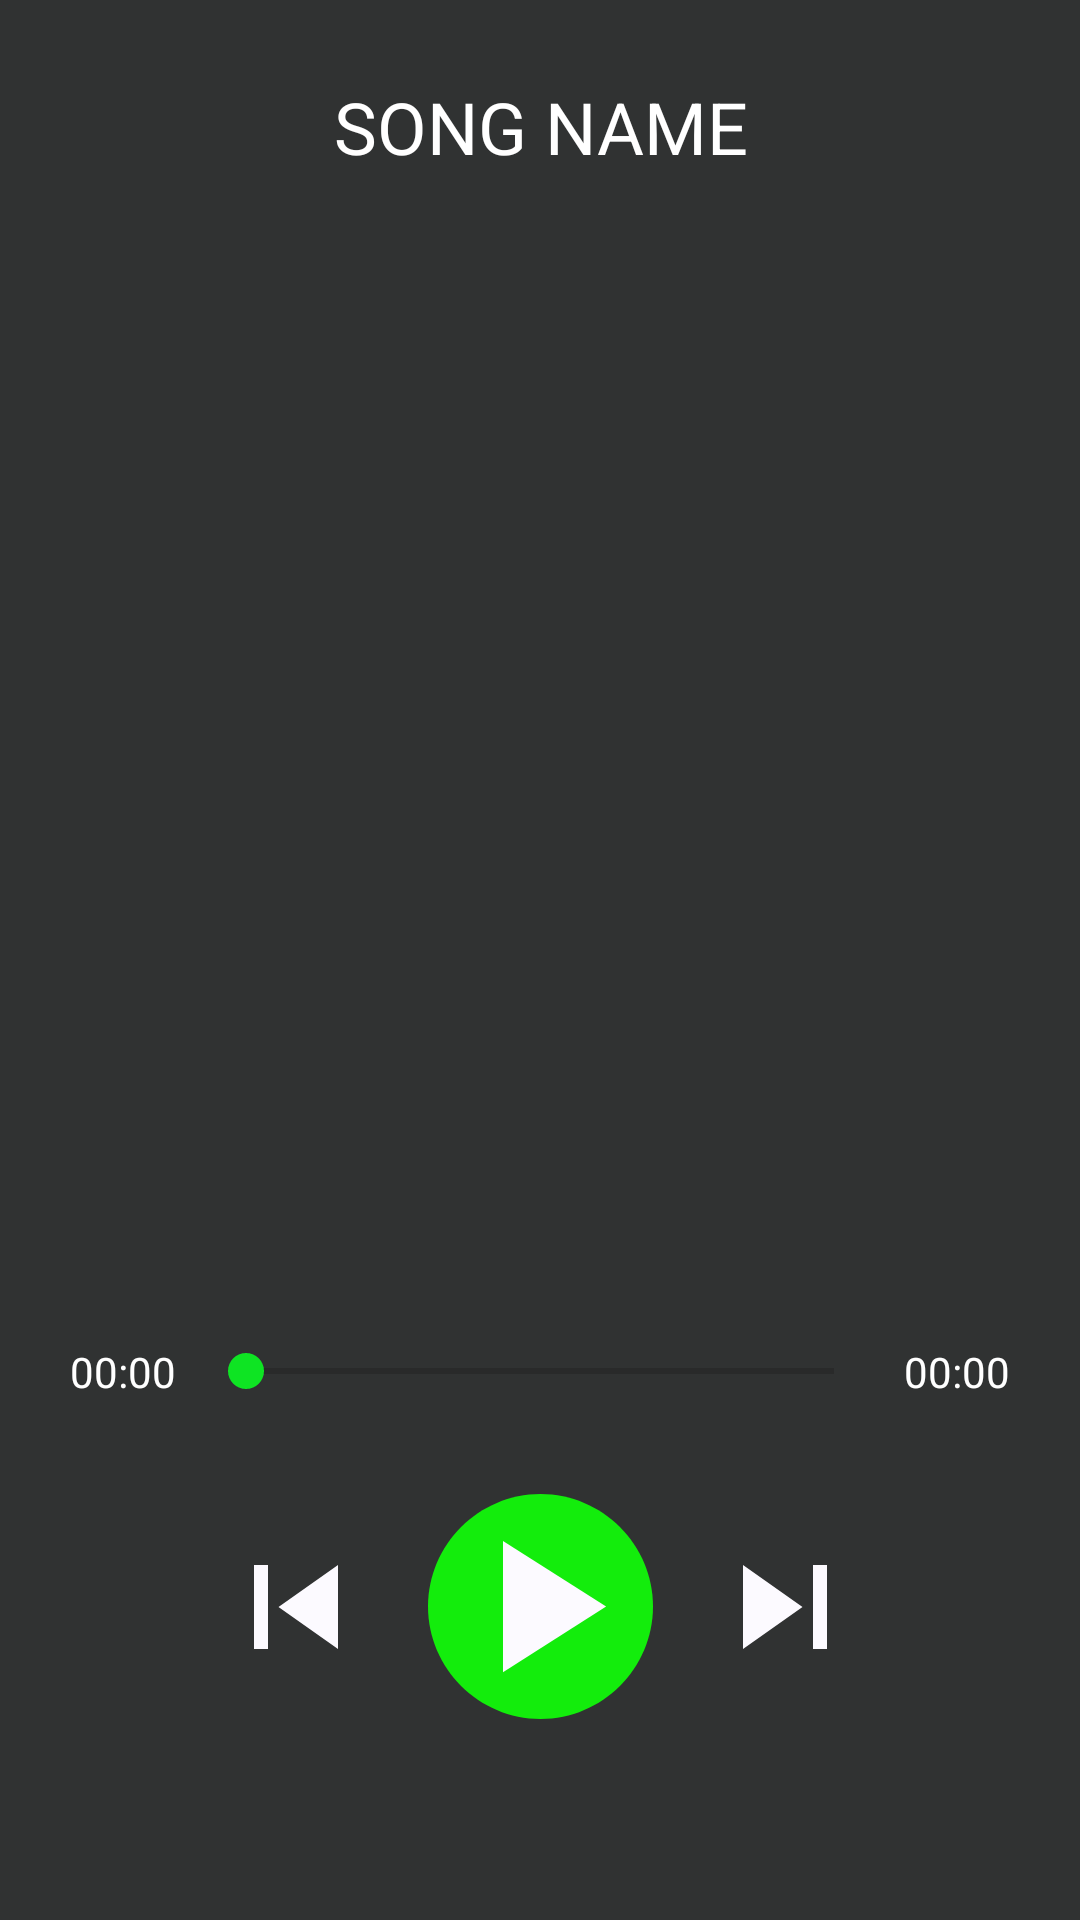

Layout XML and referenced resources for this Android screen:
<!-- AndroidManifest.xml: application theme BaseTheme -->
<!-- res/layout/fragment_song.xml -->
<?xml version="1.0" encoding="utf-8"?>
<androidx.constraintlayout.widget.ConstraintLayout xmlns:android="http://schemas.android.com/apk/res/android"
    xmlns:app="http://schemas.android.com/apk/res-auto"
    xmlns:tools="http://schemas.android.com/tools"
    android:layout_width="match_parent"
    android:layout_height="match_parent"
    android:background="@color/darkBackground"
    tools:context=".MainActivity">

    <com.google.android.material.textview.MaterialTextView
        android:id="@+id/tvSongName"
        android:layout_width="0dp"
        android:layout_height="wrap_content"
        android:text="SONG NAME"
        android:textColor="@android:color/white"
        android:gravity="center"
        android:textSize="24sp"
        app:layout_constraintBottom_toTopOf="@+id/ivSongImage"
        app:layout_constraintEnd_toEndOf="parent"
        app:layout_constraintHorizontal_bias="0.5"
        app:layout_constraintStart_toStartOf="parent"
        app:layout_constraintTop_toTopOf="parent" />

    <ImageView
        android:id="@+id/ivSongImage"
        android:layout_width="300dp"
        android:layout_height="300dp"
        android:background="@color/darkBackground"
        app:layout_constraintBottom_toTopOf="@+id/guideline2"
        app:layout_constraintEnd_toEndOf="parent"
        app:layout_constraintHorizontal_bias="0.5"
        app:layout_constraintStart_toStartOf="parent" />

    <com.google.android.material.textview.MaterialTextView
        android:id="@+id/tvCurTime"
        android:layout_width="50dp"
        android:layout_height="wrap_content"
        android:gravity="center"
        android:text="00:00"
        android:textColor="@android:color/white"
        android:layout_marginStart="16dp"
        android:textSize="14sp"
        app:layout_constraintBottom_toBottomOf="@+id/seekBar"
        app:layout_constraintStart_toStartOf="parent"
        app:layout_constraintTop_toTopOf="@+id/seekBar" />

    <SeekBar
        android:id="@+id/seekBar"
        android:layout_width="0dp"
        android:layout_height="18dp"
        app:layout_constraintEnd_toStartOf="@+id/tvSongDuration"
        app:layout_constraintStart_toEndOf="@+id/tvCurTime"
        app:layout_constraintTop_toTopOf="@+id/guideline3" />

    <com.google.android.material.textview.MaterialTextView
        android:id="@+id/tvSongDuration"
        android:layout_width="50dp"
        android:layout_height="wrap_content"
        android:gravity="center"
        android:text="00:00"
        android:textColor="@android:color/white"
        android:layout_marginEnd="16dp"
        android:textSize="14sp"
        app:layout_constraintBottom_toBottomOf="@+id/seekBar"
        app:layout_constraintEnd_toEndOf="parent"
        app:layout_constraintTop_toTopOf="@+id/seekBar" />

    <ImageView
        android:id="@+id/ivPlayPauseDetail"
        android:layout_width="75dp"
        android:layout_height="75dp"
        android:layout_marginTop="32dp"
        android:background="@drawable/circle_drawable"
        android:src="@drawable/ic_play"
        app:layout_constraintEnd_toEndOf="parent"
        app:layout_constraintHorizontal_bias="0.5"
        app:layout_constraintStart_toStartOf="parent"
        app:layout_constraintTop_toBottomOf="@+id/seekBar" />

    <ImageView
        android:id="@+id/ivSkipPrevious"
        android:layout_width="56dp"
        android:layout_height="56dp"
        android:layout_marginEnd="16dp"
        android:src="@drawable/ic_skip_previous"
        app:layout_constraintBottom_toBottomOf="@+id/ivPlayPauseDetail"
        app:layout_constraintEnd_toStartOf="@+id/ivPlayPauseDetail"
        app:layout_constraintTop_toTopOf="@+id/ivPlayPauseDetail" />

    <ImageView
        android:id="@+id/ivSkip"
        android:layout_width="56dp"
        android:layout_height="56dp"
        android:layout_marginStart="16dp"
        android:src="@drawable/ic_skip"
        app:layout_constraintBottom_toBottomOf="@+id/ivPlayPauseDetail"
        app:layout_constraintStart_toEndOf="@+id/ivPlayPauseDetail"
        app:layout_constraintTop_toTopOf="@+id/ivPlayPauseDetail" />

    <androidx.constraintlayout.widget.Guideline
        android:id="@+id/guideline2"
        android:layout_width="wrap_content"
        android:layout_height="wrap_content"
        android:orientation="horizontal"
        app:layout_constraintGuide_percent="0.6" />

    <androidx.constraintlayout.widget.Guideline
        android:id="@+id/guideline3"
        android:layout_width="wrap_content"
        android:layout_height="wrap_content"
        android:orientation="horizontal"
        app:layout_constraintGuide_percent="0.7" />

</androidx.constraintlayout.widget.ConstraintLayout>
<!-- resources referenced by this layout -->
<resources>
  <color name="darkBackground">#303232</color>
  <!-- drawable circle_drawable (drawable) -->
  <vector android:height="24dp" android:viewportHeight="512"
      android:viewportWidth="512" android:width="24dp" xmlns:android="http://schemas.android.com/apk/res/android">
      <path android:fillColor="#13ED0C" android:pathData="M256,0C115.39,0 0,115.39 0,256s115.39,256 256,256s256,-115.39 256,-256S396.61,0 256,0z"/>
  </vector>
  <!-- drawable ic_play (drawable) -->
  <vector android:height="24dp" android:tint="#FCFAFF"
      android:viewportHeight="24" android:viewportWidth="24"
      android:width="24dp" xmlns:android="http://schemas.android.com/apk/res/android">
      <path android:fillColor="@android:color/white" android:pathData="M8,5v14l11,-7z"/>
  </vector>
  <!-- drawable ic_skip (drawable) -->
  <vector android:height="24dp" android:tint="#FCFAFF"
      android:viewportHeight="24" android:viewportWidth="24"
      android:width="24dp" xmlns:android="http://schemas.android.com/apk/res/android">
      <path android:fillColor="@android:color/white" android:pathData="M6,18l8.5,-6L6,6v12zM16,6v12h2V6h-2z"/>
  </vector>
  <!-- drawable ic_skip_previous (drawable) -->
  <vector android:height="24dp" android:tint="#FCFAFF"
      android:viewportHeight="24" android:viewportWidth="24"
      android:width="24dp" xmlns:android="http://schemas.android.com/apk/res/android">
      <path android:fillColor="@android:color/white" android:pathData="M6,6h2v12L6,18zM9.5,12l8.5,6L18,6z"/>
  </vector>
  <style name="BaseTheme" parent="Theme.AppCompat.Light.DarkActionBar">
          
          <item name="colorPrimary">@color/colorPrimary</item>
          <item name="colorPrimaryDark">@color/colorPrimaryDark</item>
          <item name="colorAccent">@color/colorAccent</item>
          <item name="android:windowBackground">@drawable/splash</item>
      </style>
  <color name="colorPrimary">#161617</color>
  <color name="colorPrimaryDark">#161717</color>
  <color name="colorAccent">#0EE423</color>
  <!-- drawable splash (drawable) -->
  <?xml version="1.0" encoding="utf-8"?>
  <layer-list xmlns:android="http://schemas.android.com/apk/res/android">
  
      <item android:drawable="@color/colorPrimary"/>
  
      <item
          android:drawable="@drawable/ic_launcher_foreground"
          android:gravity="center"
          />
  </layer-list>
  <!-- drawable ic_launcher_foreground: vector/xml drawable (drawable-v24, 6659 chars, omitted) -->
</resources>
